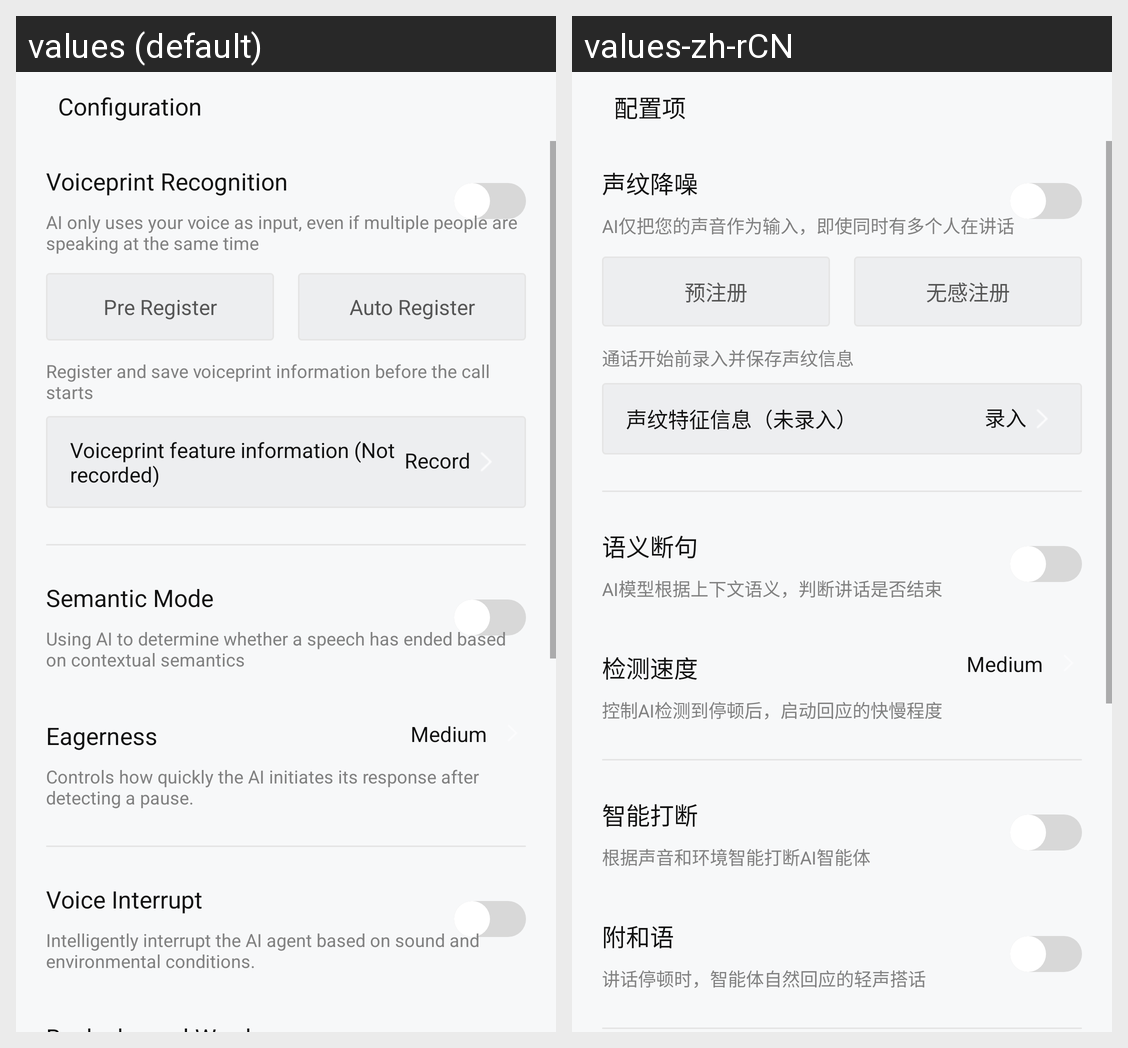

Translations of the strings shown on this Android screen, per locale in the grid:
Android screen res/layout/activity_aiagent_setting.xml rendered under 2 locales, left to right: values (default), values-zh-rCN. Device: Nexus 5 (rendered at 1080×1920; each locale shown at half size, 540×960, under a caption strip naming it); theme Theme.MaterialComponents.DayNight.NoActionBar.
Strings drawn on this screen, with the default value and each locale's value (text and hints the layout hard-codes, and strings that could not be matched under every locale, appear in the picture but are not listed):

ai_agent_config
  values: Configuration
  values-zh-rCN: 配置项

voiceprint_recognition_test_title
  values: Voiceprint Recognition
  values-zh-rCN: 声纹降噪

voiceprint_recognition_test_desc
  values: AI only uses your voice as input, even if multiple people are speaking at the same time
  values-zh-rCN: AI仅把您的声音作为输入，即使同时有多个人在讲话

voice_print_mode_pre_register
  values: Pre Register
  values-zh-rCN: 预注册

voice_print_mode_auto_register
  values: Auto Register
  values-zh-rCN: 无感注册

voiceprint_pre_register_desc
  values: Register and save voiceprint information before the call starts
  values-zh-rCN: 通话开始前录入并保存声纹信息

voiceprint_info_tipe_cannot_use
  values: Voiceprint feature information (Not recorded)
  values-zh-rCN: 声纹特征信息（未录入）

voiceprint_info_record
  values: Record
  values-zh-rCN: 录入

semantic_break
  values: Semantic Mode
  values-zh-rCN: 语义断句

semantic_break_tips
  values: Using AI to determine whether a speech has ended based on contextual semantics
  values-zh-rCN: AI模型根据上下文语义，判断讲话是否结束

eagerness
  values: Eagerness
  values-zh-rCN: 检测速度

eagerness_tips
  values: Controls how quickly the AI initiates its response after detecting a pause.
  values-zh-rCN: 控制AI检测到停顿后，启动回应的快慢程度

voice_interrupt_title
  values: Voice Interrupt
  values-zh-rCN: 智能打断

voice_interrupt_tips
  values: Intelligently interrupt the AI agent based on sound and environmental conditions.
  values-zh-rCN: 根据声音和环境智能打断AI智能体
